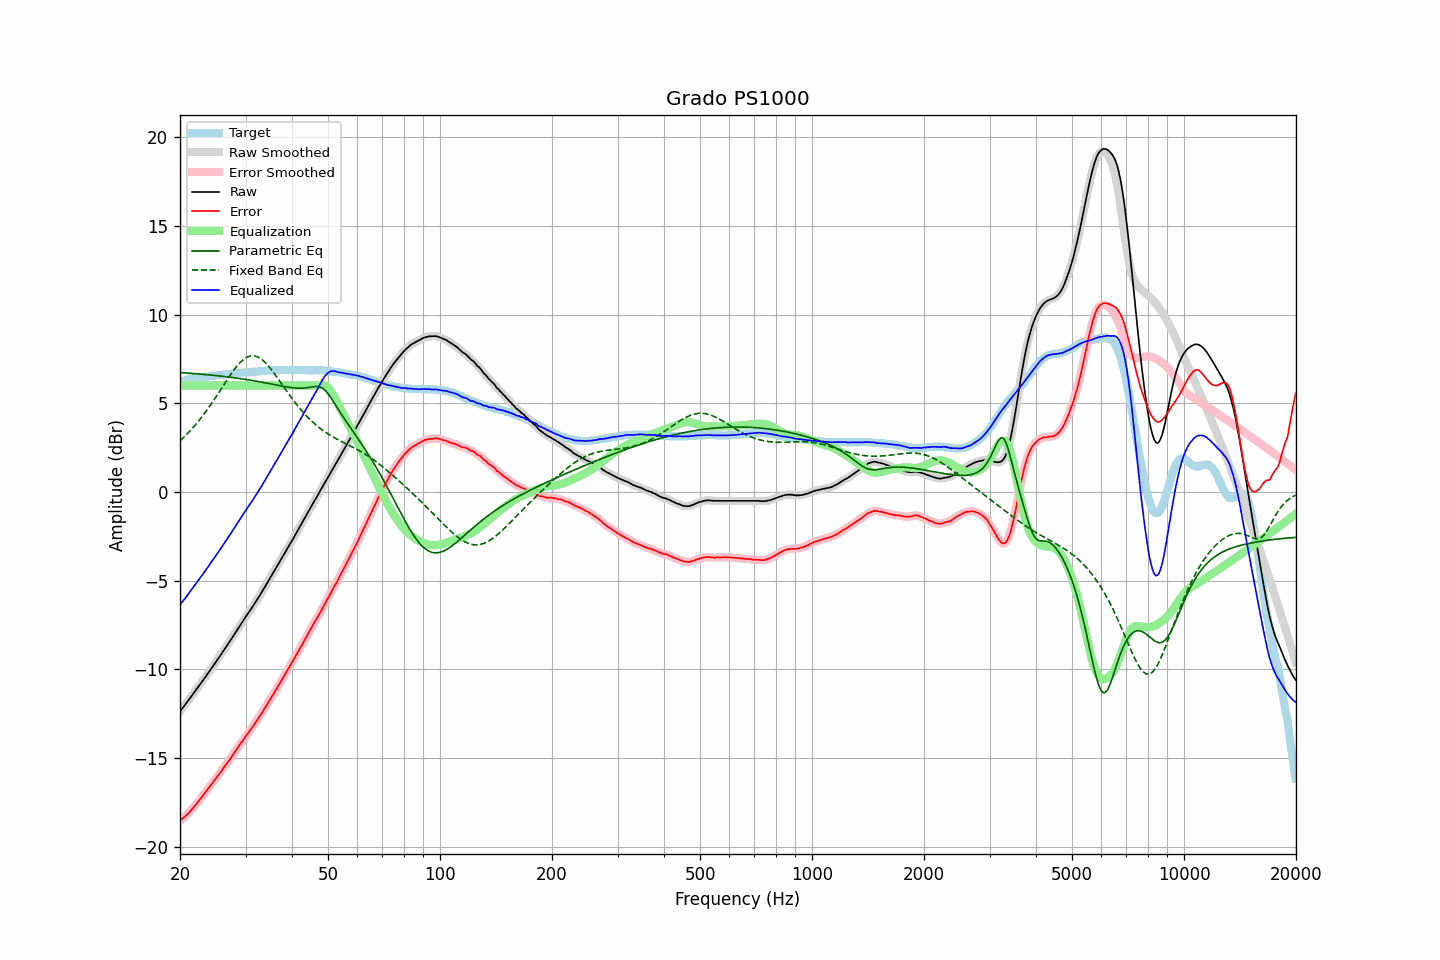

The data file committed next to this chart (first rows):
frequency, raw, error, smoothed, error_smoothed, equalization, parametric_eq, fixed_band_eq, equalized_raw, equalized_smoothed, target
20.00, -12.38, -18.55, -12.37, -18.54, 6.00, 6.73, 2.88, -6.38, -6.37, 6.17
20.20, -12.26, -18.47, -12.26, -18.47, 6.00, 6.72, 2.97, -6.26, -6.26, 6.21
20.40, -12.14, -18.38, -12.14, -18.39, 6.00, 6.72, 3.05, -6.14, -6.14, 6.25
20.61, -12.03, -18.31, -12.02, -18.31, 6.00, 6.71, 3.14, -6.03, -6.02, 6.28
20.81, -11.91, -18.22, -11.91, -18.23, 6.00, 6.70, 3.23, -5.91, -5.91, 6.32
21.02, -11.79, -18.14, -11.79, -18.14, 6.00, 6.70, 3.32, -5.79, -5.79, 6.36
21.23, -11.67, -18.04, -11.66, -18.04, 6.00, 6.69, 3.41, -5.67, -5.66, 6.38
21.44, -11.53, -17.93, -11.54, -17.94, 6.00, 6.68, 3.51, -5.53, -5.54, 6.40
21.66, -11.42, -17.83, -11.42, -17.83, 6.00, 6.68, 3.61, -5.42, -5.42, 6.42
21.87, -11.29, -17.72, -11.29, -17.72, 6.00, 6.67, 3.72, -5.29, -5.29, 6.43
22.09, -11.17, -17.62, -11.17, -17.62, 6.00, 6.66, 3.82, -5.17, -5.17, 6.45
22.31, -11.04, -17.50, -11.05, -17.51, 6.00, 6.66, 3.93, -5.04, -5.05, 6.46
22.54, -10.93, -17.39, -10.92, -17.39, 6.00, 6.65, 4.04, -4.93, -4.92, 6.47
22.76, -10.80, -17.27, -10.80, -17.27, 6.00, 6.64, 4.16, -4.80, -4.80, 6.48
22.99, -10.68, -17.15, -10.67, -17.15, 6.00, 6.63, 4.27, -4.68, -4.67, 6.48
23.22, -10.55, -17.03, -10.55, -17.03, 6.00, 6.62, 4.39, -4.55, -4.55, 6.49
23.45, -10.42, -16.91, -10.42, -16.91, 6.00, 6.62, 4.51, -4.42, -4.42, 6.50
23.69, -10.29, -16.79, -10.29, -16.79, 6.00, 6.61, 4.64, -4.29, -4.29, 6.50
23.92, -10.15, -16.67, -10.16, -16.67, 6.00, 6.60, 4.77, -4.15, -4.16, 6.51
24.16, -10.03, -16.56, -10.03, -16.56, 6.00, 6.59, 4.90, -4.03, -4.03, 6.53
24.40, -9.89, -16.45, -9.90, -16.44, 6.00, 6.58, 5.03, -3.89, -3.90, 6.55
24.65, -9.77, -16.32, -9.76, -16.32, 6.00, 6.57, 5.17, -3.77, -3.76, 6.55
24.89, -9.63, -16.20, -9.63, -16.19, 6.00, 6.56, 5.30, -3.63, -3.63, 6.56
25.14, -9.49, -16.07, -9.50, -16.07, 6.00, 6.55, 5.44, -3.49, -3.50, 6.57
25.39, -9.36, -15.95, -9.37, -15.95, 6.00, 6.54, 5.58, -3.36, -3.37, 6.58
25.65, -9.24, -15.84, -9.23, -15.83, 6.00, 6.53, 5.72, -3.24, -3.23, 6.60
25.91, -9.11, -15.71, -9.10, -15.71, 6.00, 6.52, 5.86, -3.11, -3.10, 6.60
26.16, -8.96, -15.57, -8.97, -15.58, 6.00, 6.51, 6.00, -2.96, -2.97, 6.61
26.43, -8.84, -15.46, -8.83, -15.45, 6.00, 6.50, 6.14, -2.84, -2.83, 6.62
26.69, -8.70, -15.32, -8.70, -15.33, 6.00, 6.49, 6.28, -2.70, -2.70, 6.63
26.96, -8.56, -15.21, -8.56, -15.21, 6.00, 6.48, 6.42, -2.56, -2.56, 6.65
27.23, -8.43, -15.08, -8.42, -15.08, 6.00, 6.47, 6.55, -2.43, -2.42, 6.66
27.50, -8.29, -14.95, -8.29, -14.95, 6.00, 6.46, 6.68, -2.29, -2.29, 6.67
27.77, -8.14, -14.81, -8.15, -14.82, 6.00, 6.44, 6.81, -2.14, -2.15, 6.67
28.05, -8.01, -14.69, -8.01, -14.68, 6.00, 6.43, 6.93, -2.01, -2.01, 6.68
28.33, -7.87, -14.55, -7.87, -14.55, 6.00, 6.42, 7.05, -1.87, -1.87, 6.68
28.62, -7.73, -14.42, -7.73, -14.42, 6.00, 6.41, 7.16, -1.73, -1.73, 6.69
28.90, -7.59, -14.29, -7.59, -14.29, 6.00, 6.39, 7.26, -1.59, -1.59, 6.70
29.19, -7.45, -14.15, -7.45, -14.16, 6.00, 6.38, 7.35, -1.45, -1.45, 6.70
29.48, -7.31, -14.04, -7.30, -14.03, 6.00, 6.37, 7.43, -1.31, -1.30, 6.73
29.78, -7.17, -13.90, -7.17, -13.90, 6.00, 6.35, 7.50, -1.17, -1.17, 6.73
30.08, -7.03, -13.77, -7.03, -13.77, 6.00, 6.34, 7.56, -1.03, -1.03, 6.74
30.38, -6.90, -13.64, -6.90, -13.64, 6.00, 6.32, 7.61, -0.90, -0.90, 6.74
30.68, -6.77, -13.52, -6.77, -13.52, 6.00, 6.31, 7.64, -0.77, -0.77, 6.76
30.99, -6.64, -13.39, -6.63, -13.39, 6.00, 6.29, 7.67, -0.64, -0.63, 6.76
31.30, -6.50, -13.26, -6.50, -13.26, 6.00, 6.28, 7.67, -0.50, -0.50, 6.76
31.61, -6.36, -13.13, -6.36, -13.13, 6.00, 6.26, 7.67, -0.36, -0.36, 6.77
31.93, -6.22, -13.00, -6.22, -12.99, 6.00, 6.25, 7.65, -0.22, -0.22, 6.78
32.24, -6.07, -12.85, -6.07, -12.86, 6.00, 6.23, 7.62, -0.07, -0.07, 6.78
32.57, -5.93, -12.73, -5.93, -12.73, 6.00, 6.22, 7.58, 0.07, 0.07, 6.80
32.89, -5.78, -12.59, -5.78, -12.59, 6.00, 6.20, 7.53, 0.22, 0.22, 6.81
33.22, -5.64, -12.45, -5.63, -12.45, 6.00, 6.18, 7.46, 0.36, 0.37, 6.82
33.55, -5.47, -12.30, -5.48, -12.30, 6.00, 6.17, 7.38, 0.53, 0.52, 6.82
33.89, -5.33, -12.16, -5.33, -12.16, 6.00, 6.15, 7.29, 0.67, 0.67, 6.83
34.23, -5.18, -12.02, -5.17, -12.01, 6.00, 6.13, 7.20, 0.82, 0.83, 6.84
34.57, -5.02, -11.86, -5.02, -11.87, 6.00, 6.11, 7.10, 0.98, 0.98, 6.85
34.92, -4.87, -11.71, -4.87, -11.72, 6.00, 6.10, 6.99, 1.13, 1.13, 6.85
35.27, -4.71, -11.56, -4.71, -11.56, 6.00, 6.08, 6.87, 1.29, 1.29, 6.86
35.62, -4.56, -11.42, -4.55, -11.41, 6.00, 6.06, 6.76, 1.44, 1.45, 6.86
35.97, -4.39, -11.26, -4.40, -11.26, 6.00, 6.04, 6.63, 1.61, 1.60, 6.86
... 635 more rows
